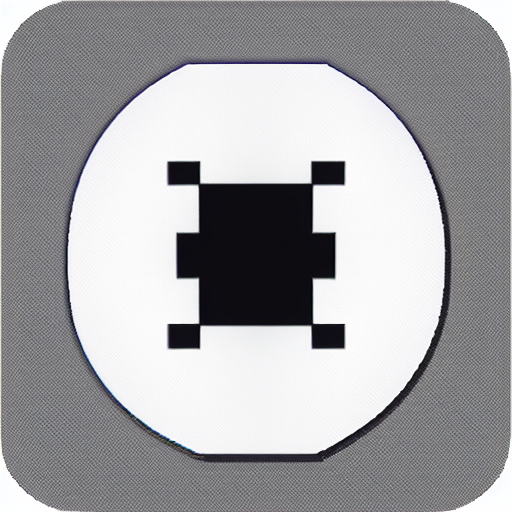
Generation parameters embedded in this image by AUTOMATIC1111 Stable Diffusion web UI or a fork of it (Forge, ...) (PNG 'parameters' text chunk):
Arran4 blog favicon simple geometric symmetrical
Steps: 37, Sampler: DPM++ 3M SDE Exponential, CFG scale: 7, Seed: 3428500063, Size: 512x512, Model hash: 6ce0161689, Model: v1-5-pruned-emaonly, Version: v1.6.0